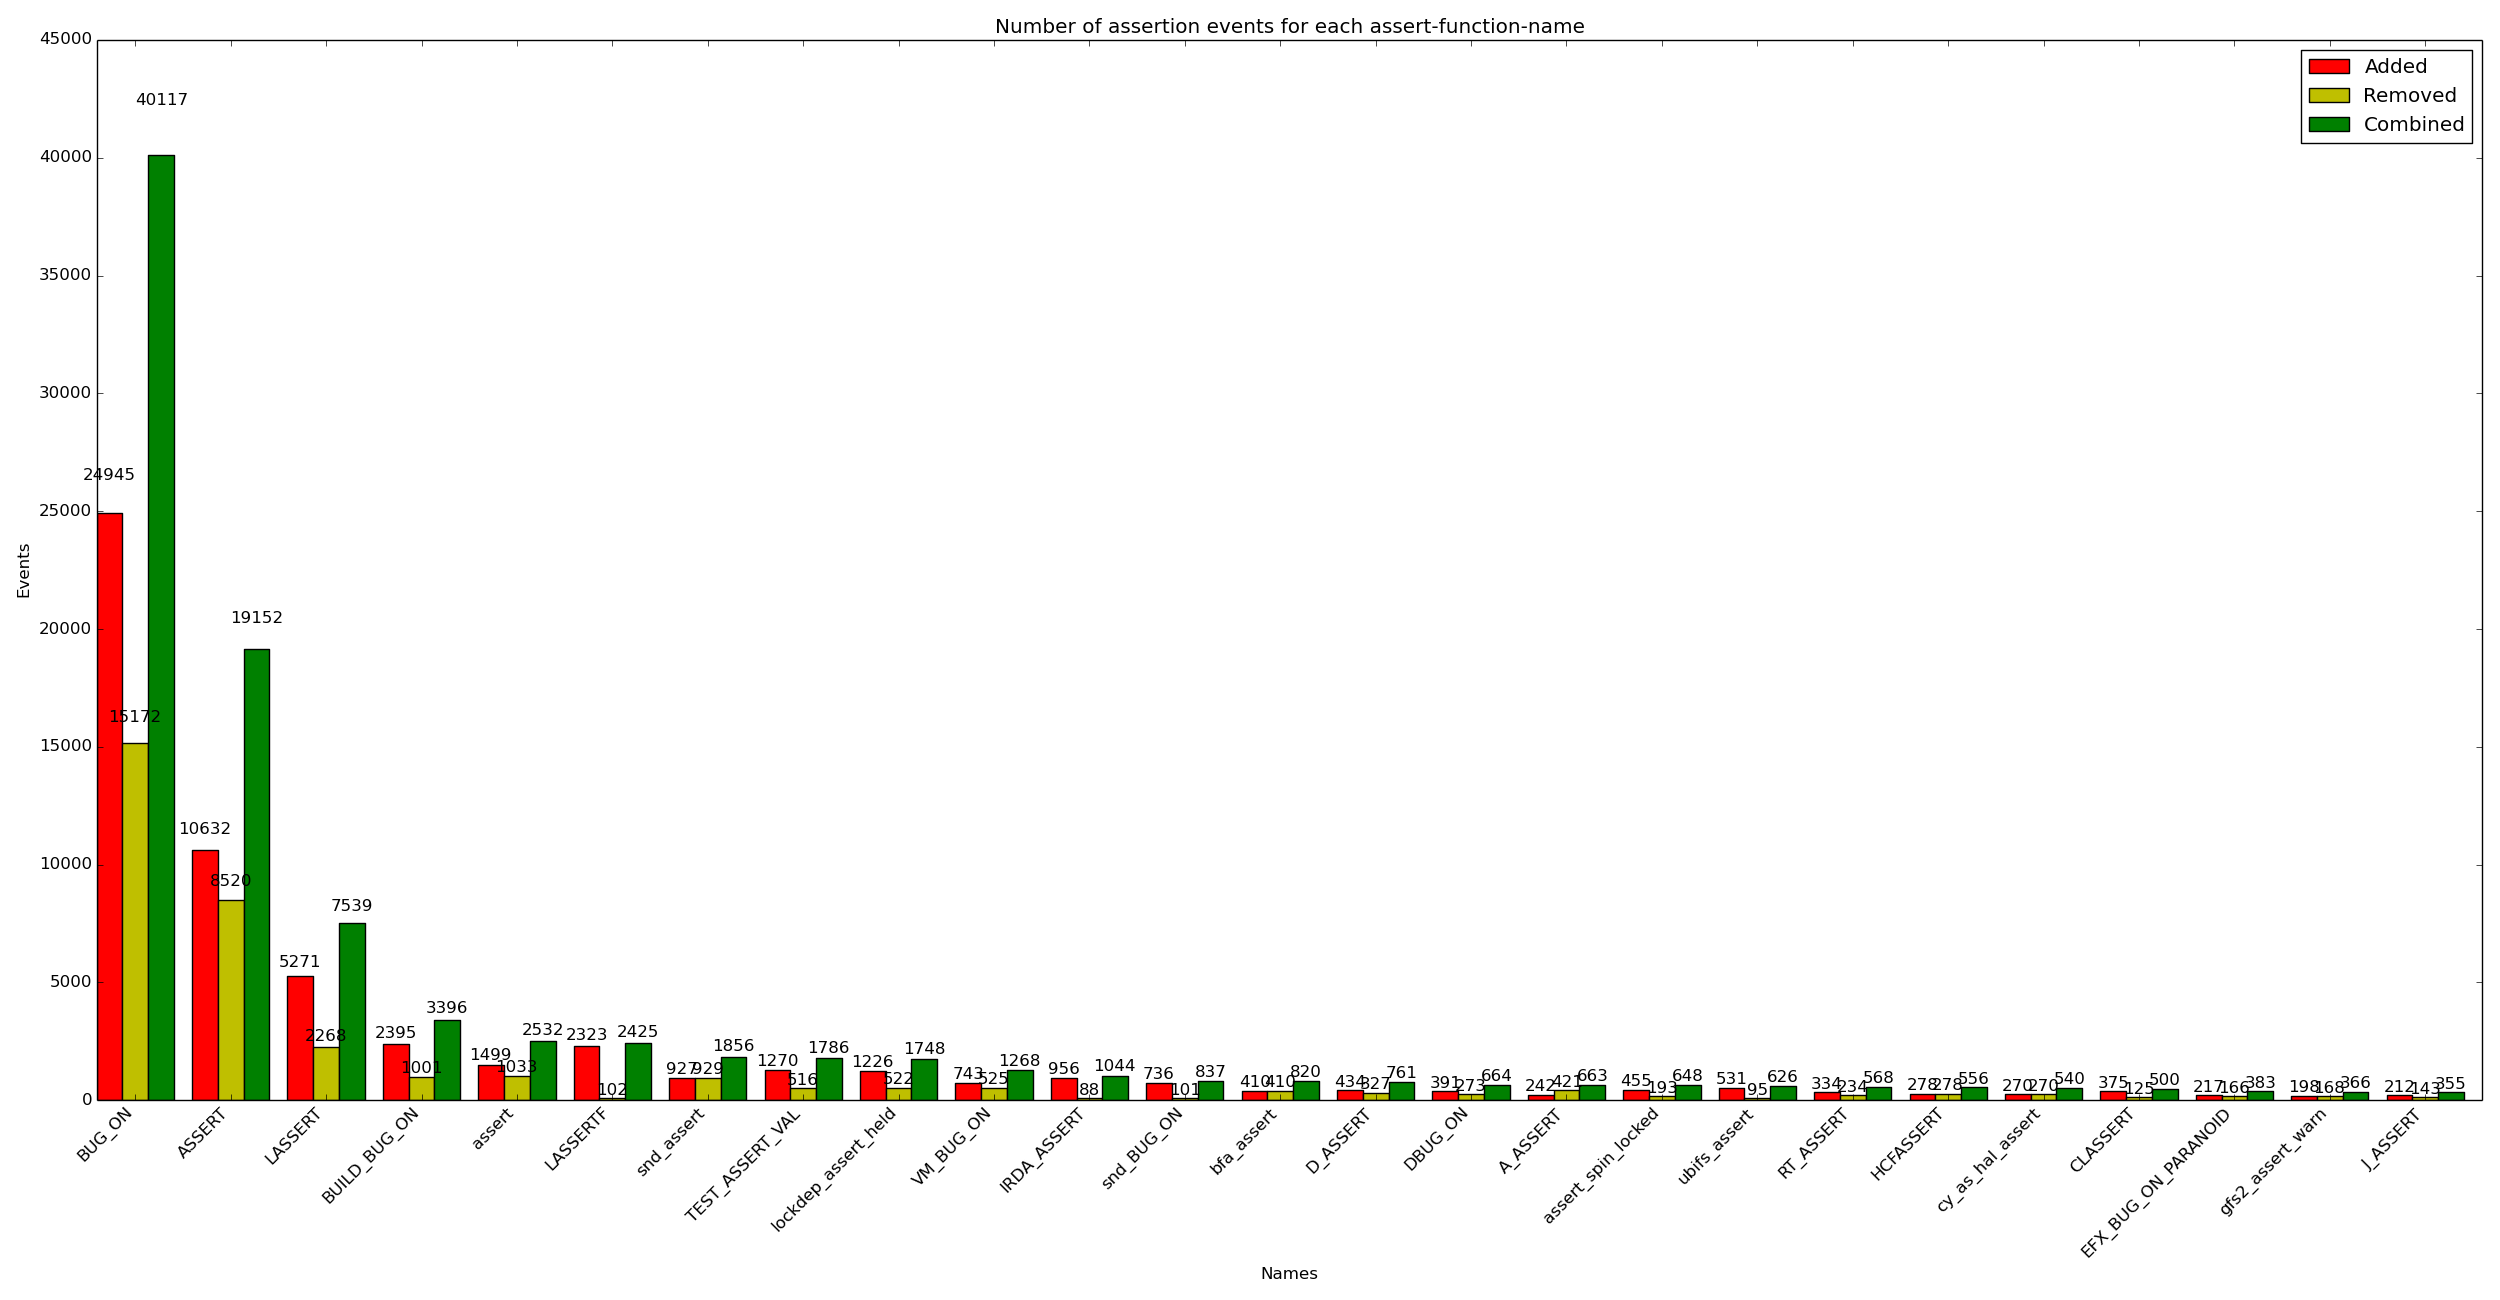

Data behind this chart, as committed beside it:
x_val, y_added, y_removed, y_combined
BUG_ON, 24945, 15172, 40117
ASSERT, 10632, 8520, 19152
LASSERT, 5271, 2268, 7539
BUILD_BUG_ON, 2395, 1001, 3396
assert, 1499, 1033, 2532
LASSERTF, 2323, 102, 2425
snd_assert, 927, 929, 1856
TEST_ASSERT_VAL, 1270, 516, 1786
lockdep_assert_held, 1226, 522, 1748
VM_BUG_ON, 743, 525, 1268
IRDA_ASSERT, 956, 88, 1044
snd_BUG_ON, 736, 101, 837
bfa_assert, 410, 410, 820
D_ASSERT, 434, 327, 761
DBUG_ON, 391, 273, 664
A_ASSERT, 242, 421, 663
assert_spin_locked, 455, 193, 648
ubifs_assert, 531, 95, 626
RT_ASSERT, 334, 234, 568
HCFASSERT, 278, 278, 556
cy_as_hal_assert, 270, 270, 540
CLASSERT, 375, 125, 500
EFX_BUG_ON_PARANOID, 217, 166, 383
gfs2_assert_warn, 198, 168, 366
J_ASSERT, 212, 143, 355
VM_BUG_ON_PAGE, 255, 66, 321
DBC_ASSERT, 156, 156, 312
rbd_assert, 208, 94, 302
f2fs_bug_on, 188, 107, 295
gfs2_assert_withdraw, 154, 124, 278
ASSERTCMP, 219, 31, 250
skb_checksum_none_assert, 150, 79, 229
ubi_assert, 166, 60, 226
db_assert, 111, 111, 222
AR_DEBUG_ASSERT, 83, 137, 220
mlog_bug_on_msg, 135, 77, 212
ASC_ASSERT, 95, 95, 190
ASSERT_SENTINEL, 94, 94, 188
NF_CT_ASSERT, 111, 73, 184
J_ASSERT_JH, 108, 71, 179
ASSERT_EQ, 168, 0, 168
rcu_lockdep_assert, 85, 74, 159
caif_assert, 111, 47, 158
Skein_assert, 72, 72, 144
reset_control_assert, 124, 14, 138
gfs2_assert, 65, 52, 117
vxge_assert, 70, 41, 111
ZD_ASSERT, 78, 29, 107
reset_control_deassert, 93, 12, 105
IP_NF_ASSERT, 54, 48, 102
zm_assert, 46, 46, 92
DLM_ASSERT, 57, 34, 91
skein_assert_ret, 59, 31, 90
MMDASSERT, 43, 43, 86
BDX_ASSERT, 55, 30, 85
ktap_assert, 42, 42, 84
BUILD_BUG_ON_ZERO, 51, 30, 81
AR5K_ASSERT_ENTRY, 40, 33, 73
tegra_periph_reset_assert, 35, 35, 70
skein_assert, 42, 23, 65
... 356 more rows
